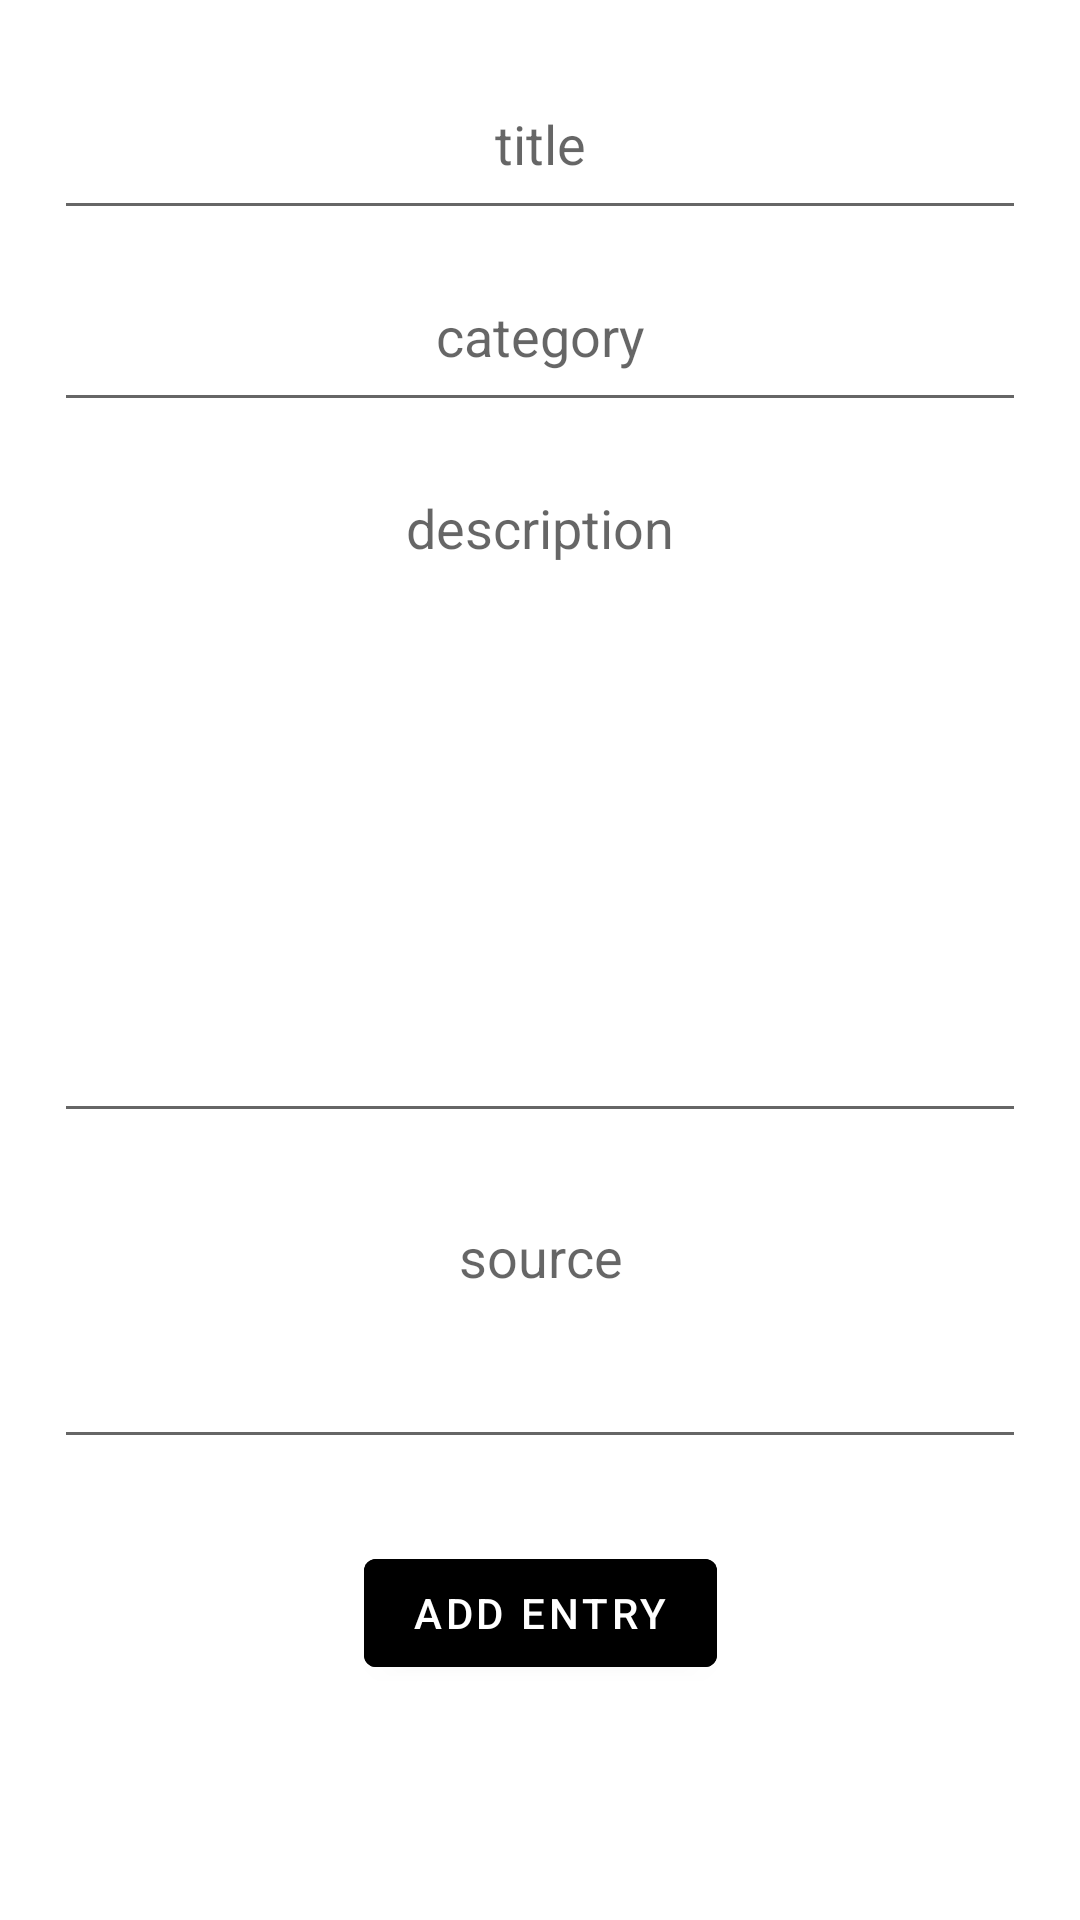

Android layout source for this screen:
<!-- AndroidManifest.xml: application theme Theme.SimpleKnowledgeBase -->
<!-- res/layout/fragment_add_entry.xml -->
<?xml version="1.0" encoding="utf-8"?>
<androidx.constraintlayout.widget.ConstraintLayout xmlns:android="http://schemas.android.com/apk/res/android"
    xmlns:app="http://schemas.android.com/apk/res-auto"
    xmlns:tools="http://schemas.android.com/tools"
    android:layout_width="match_parent"
    android:layout_height="match_parent">

    <AutoCompleteTextView
        android:id="@+id/addentry_actv_addTitle"
        android:layout_width="0dp"
        android:layout_height="0dp"
        android:gravity="center_horizontal"
        android:hint="title"
        app:layout_constraintBottom_toTopOf="@+id/guidelineHorizontalAboveCategory"
        app:layout_constraintEnd_toStartOf="@+id/guidelineVerticalRight"
        app:layout_constraintStart_toStartOf="@+id/guidelineVerticalLeft"
        app:layout_constraintTop_toTopOf="@+id/guidelineHorizontalAboveTitle" />

    <AutoCompleteTextView
        android:id="@+id/addentry_actv_addCategory"
        android:layout_width="0dp"
        android:layout_height="0dp"
        android:gravity="center_horizontal"
        android:hint="category"
        android:lines="1"
        android:maxLength="20"
        android:maxLines="1"
        android:tooltipText="Characters not allowed: ; "
        app:layout_constraintBottom_toTopOf="@+id/guidelineHorizontalBelowCategory"
        app:layout_constraintEnd_toStartOf="@+id/guidelineVerticalRight"
        app:layout_constraintStart_toStartOf="@+id/guidelineVerticalLeft"
        app:layout_constraintTop_toTopOf="@+id/guidelineHorizontalBelowTitle" />


    <EditText
        android:id="@+id/addentry_actv_addDescription"
        style="@style/Widget.AppCompat.Light.AutoCompleteTextView"
        android:layout_width="0dp"
        android:layout_height="0dp"
        android:gravity="center_horizontal"
        android:hint="description"
        android:inputType="textMultiLine"
        android:lines="8"
        android:maxLength="400"
        android:maxLines="10"
        android:minLines="6"
        app:layout_constraintBottom_toTopOf="@+id/guidelineHorizontalBelowDescription"
        app:layout_constraintEnd_toStartOf="@+id/guidelineVerticalRight"
        app:layout_constraintStart_toStartOf="@+id/guidelineVerticalLeft"
        app:layout_constraintTop_toTopOf="@+id/guidelineHorizontalAboveDescription" />

    <EditText
        android:id="@+id/addentry_actv_addSource"
        android:layout_width="0dp"
        android:layout_height="0dp"
        android:gravity="center_horizontal"
        android:hint="source"
        android:inputType="textWebEmailAddress"
        android:lines="2"
        android:maxLength="200"
        android:maxLines="3"
        android:minHeight="32dp"
        android:minLines="2"
        app:layout_constraintBottom_toTopOf="@+id/guidelineHorizontalBelowSource"
        app:layout_constraintEnd_toStartOf="@+id/guidelineVerticalRight"
        app:layout_constraintStart_toStartOf="@+id/guidelineVerticalLeft"
        app:layout_constraintTop_toTopOf="@+id/guidelineHorizontalAboveSource" />

    <Button
        android:id="@+id/addentry_btn_add"
        android:layout_width="wrap_content"
        android:layout_height="wrap_content"
        android:backgroundTint="@android:color/black"
        android:text="@string/addentry_btn_addentry"
        app:layout_constraintBottom_toTopOf="@+id/guidelineHorizontalBelowButtons"
        app:layout_constraintEnd_toStartOf="@+id/guidelineVerticalRight"
        app:layout_constraintStart_toStartOf="@+id/guidelineVerticalLeft"
        app:layout_constraintTop_toTopOf="@+id/guidelineHorizontalAboveButtons" />

    <androidx.constraintlayout.widget.Guideline
        android:id="@+id/guidelineVerticalLeft"
        android:layout_width="wrap_content"
        android:layout_height="wrap_content"
        android:orientation="vertical"
        app:layout_constraintGuide_percent="0.05" />

    <androidx.constraintlayout.widget.Guideline
        android:id="@+id/guidelineVerticalRight"
        android:layout_width="wrap_content"
        android:layout_height="wrap_content"
        android:orientation="vertical"
        app:layout_constraintGuide_percent="0.95" />

    <androidx.constraintlayout.widget.Guideline
        android:id="@+id/guidelineHorizontalAboveTitle"
        android:layout_width="wrap_content"
        android:layout_height="wrap_content"
        android:orientation="horizontal"
        app:layout_constraintGuide_percent="0.04" />

    <androidx.constraintlayout.widget.Guideline
        android:id="@+id/guidelineHorizontalBelowTitle"
        android:layout_width="wrap_content"
        android:layout_height="wrap_content"
        android:orientation="horizontal"
        app:layout_constraintGuide_percent="0.14" />

    <androidx.constraintlayout.widget.Guideline
        android:id="@+id/guidelineHorizontalAboveCategory"
        android:layout_width="wrap_content"
        android:layout_height="wrap_content"
        android:orientation="horizontal"
        app:layout_constraintGuide_percent="0.12" />

    <androidx.constraintlayout.widget.Guideline
        android:id="@+id/guidelineHorizontalBelowCategory"
        android:layout_width="wrap_content"
        android:layout_height="wrap_content"
        android:orientation="horizontal"
        app:layout_constraintGuide_percent="0.22" />

    <androidx.constraintlayout.widget.Guideline
        android:id="@+id/guidelineHorizontalAboveDescription"
        android:layout_width="wrap_content"
        android:layout_height="wrap_content"
        android:orientation="horizontal"
        app:layout_constraintGuide_percent="0.24" />

    <androidx.constraintlayout.widget.Guideline
        android:id="@+id/guidelineHorizontalBelowDescription"
        android:layout_width="wrap_content"
        android:layout_height="wrap_content"
        android:orientation="horizontal"
        app:layout_constraintGuide_percent="0.59" />

    <androidx.constraintlayout.widget.Guideline
        android:id="@+id/guidelineHorizontalAboveSource"
        android:layout_width="wrap_content"
        android:layout_height="wrap_content"
        android:orientation="horizontal"
        app:layout_constraintGuide_percent="0.62" />

    <androidx.constraintlayout.widget.Guideline
        android:id="@+id/guidelineHorizontalBelowSource"
        android:layout_width="wrap_content"
        android:layout_height="wrap_content"
        android:orientation="horizontal"
        app:layout_constraintGuide_percent="0.76" />

    <androidx.constraintlayout.widget.Guideline
        android:id="@+id/guidelineHorizontalAboveButtons"
        android:layout_width="wrap_content"
        android:layout_height="wrap_content"
        android:orientation="horizontal"
        app:layout_constraintGuide_percent="0.79" />

    <androidx.constraintlayout.widget.Guideline
        android:id="@+id/guidelineHorizontalBelowButtons"
        android:layout_width="wrap_content"
        android:layout_height="wrap_content"
        android:orientation="horizontal"
        app:layout_constraintGuide_percent="0.89" />


</androidx.constraintlayout.widget.ConstraintLayout>
<!-- resources referenced by this layout -->
<resources>
  <string name="addentry_btn_addentry">Add entry</string>
  <style name="Theme.SimpleKnowledgeBase" parent="Theme.MaterialComponents.DayNight.DarkActionBar">
          
          <item name="colorPrimary">@color/purple_500</item>
          <item name="colorPrimaryVariant">@color/purple_700</item>
          <item name="colorOnPrimary">@color/white</item>
          
          <item name="colorSecondary">@color/teal_200</item>
          <item name="colorSecondaryVariant">@color/teal_700</item>
          <item name="colorOnSecondary">@color/black</item>
          
          <item name="android:statusBarColor" tools:targetApi="l">?attr/colorPrimaryVariant</item>
          
      </style>
  <color name="purple_500">#FF6200EE</color>
  <color name="purple_700">#FF3700B3</color>
  <color name="white">#FFFFFFFF</color>
  <color name="teal_200">#FF03DAC5</color>
  <color name="teal_700">#FF018786</color>
  <color name="black">#FF000000</color>
</resources>
